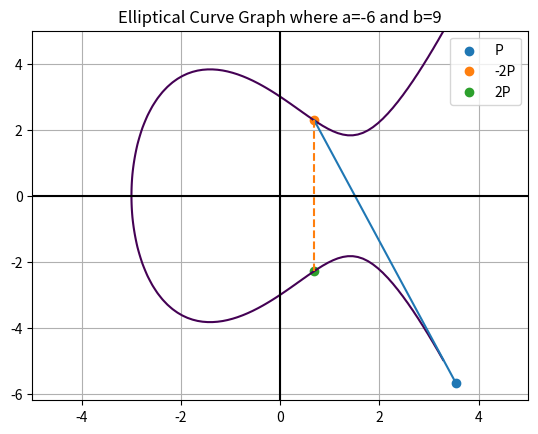

Generate this figure with matplotlib:
"""
[redacted]
Project: CS356 Honors Project
"""

#Elliptical Curve Cryptography

import numpy as np
import random
from matplotlib import pyplot as plt

def ellipticalCurve(y, x, a, b):
    """This function plots the point of the function y^2=x^3+ax+b"""
    
    return pow(y, 2) - pow(x, 3) - x * a - b

def selectCoeff():
    """This function selects the a and b coeff for the elliptical curve"""
    
    a = random.randint(-11,11)
    b = random.randint(-11,11)
    
    if (4*(a**3) + 27*(b**2)) == 0:
        print("Invalid choice of a and b. Try Again.")
        exit
    
    return a, b

def findGeneratorPt(a, b):
    """This function selects a Generator Pt on the function"""
    
    x = random.uniform(-2, 4)
    y = np.sqrt(pow(x,3) + x*a + b)
    factor = random.choice([-1,1])
    return x, factor*y

def ptDoubling(Gx, Gy, a):
    """This function returns 2P = P + P"""
    
    s = (3 * pow(Gx, 2) + a) / (2 *Gy)
    Px = pow(s,2) - (2 * Gx)
    Py = s*(Gx-Px) - Gy
    return Px, -Py, Py

def plotCurve(a,b, Ptx, Pty, nPy):
    y, x = np.ogrid[-5:5:100j, -5:5:100j]
    plt.contour(x.ravel(), y.ravel(), ellipticalCurve(y,x,a,b), [0])
    plt.scatter(Ptx[0], Pty[0], label="P")
    plt.scatter(Ptx[1], Pty[1], label="-2P")
    plt.scatter(Ptx[1], nPy, label="2P")
    plt.plot(Ptx, Pty)
    plt.plot([Ptx[1], Ptx[1]], [Pty[1], nPy], "--")
    
    plt.title("Elliptical Curve Graph where a={0} and b={1}".format(a,b))
    plt.axhline(0, color='black')
    plt.axvline(0, color='black')
    plt.legend()
    plt.grid()
    plt.show()
    
if __name__ == "__main__":
    #a, b = selectCoeff()
    a, b = -6, 9
    Gx, Gy = findGeneratorPt(a, b)

    Px, Py, nPy = ptDoubling(Gx, Gy, a)
    Ptx, Pty = [Gx, Px], [Gy, Py]
    plotCurve(a, b, Ptx, Pty, nPy)
    
    